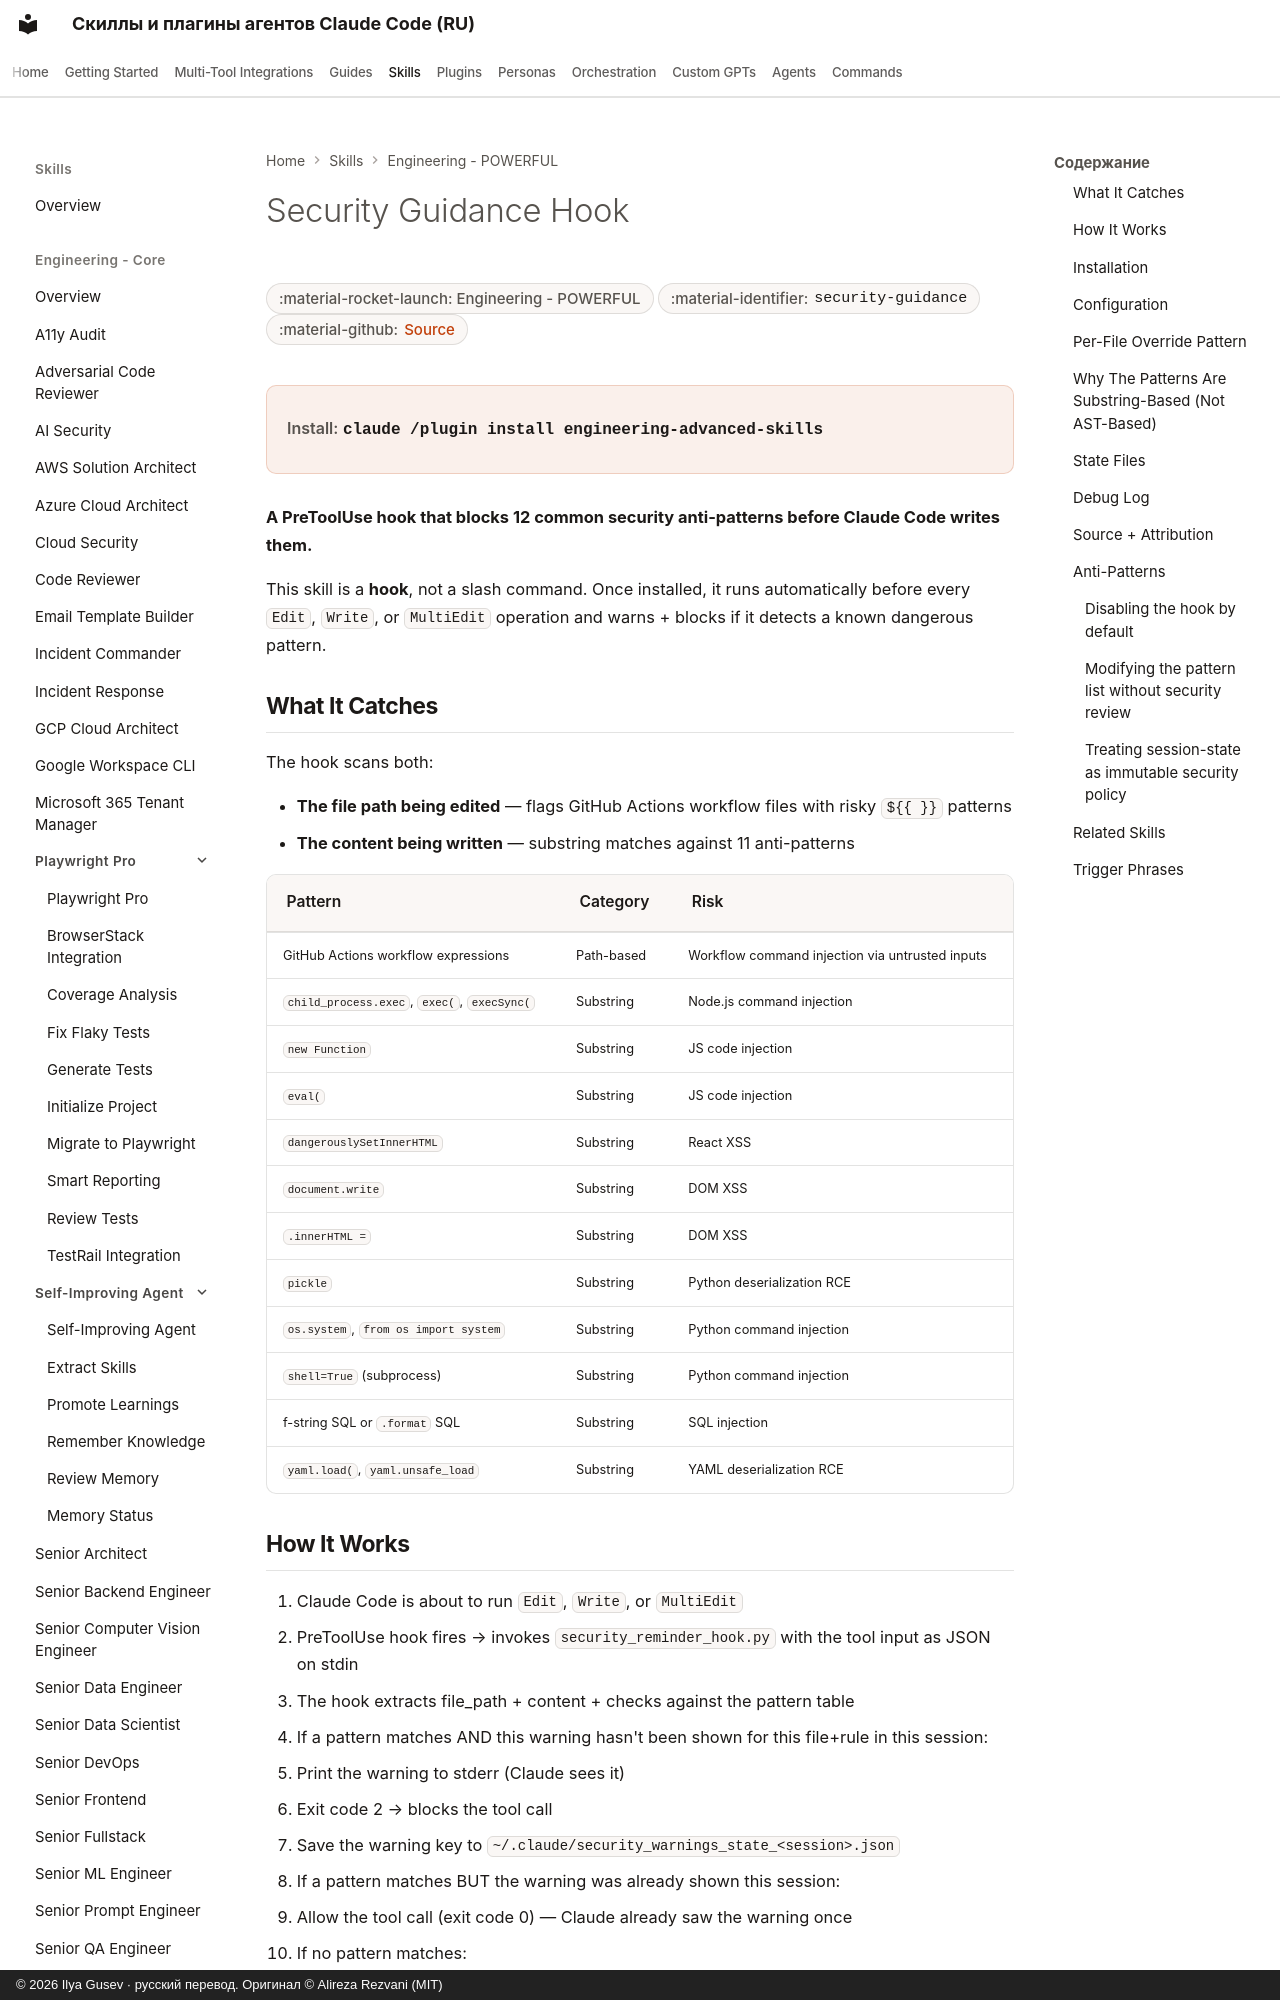

repository: imgusev/claude-skills-ru · page: skills/engineering/security-guidance/index.html · generator: mkdocs · copyright: © 2026 Ilya Gusev · русский перевод. Оригинал © Alireza Rezvani (MIT)

---
title: "Security Guidance Hook — Agent Skill for Codex & OpenClaw"
description: "PreToolUse security-anti-pattern hook for Claude Code. Catches 12 common security risks (command injection, XSS, SQL injection, unsafe."
---
